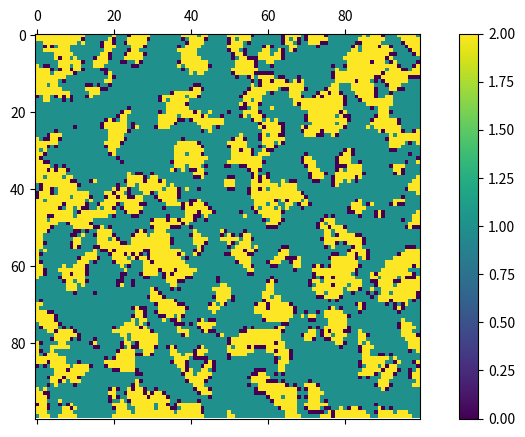

Python code for this plot:
import numpy as np
import matplotlib.pyplot as plt
import matplotlib.animation as animation

def choise(location):
    x = np.random.randint(0, location[0].size)
    y = np.random.randint(0, len(location))
    return (y,x)

def happines(location, adress, intolerance):
    y = adress[0]
    x = adress[1]
    races = []
    angry = 0
    if all(point > 0 for point in adress) and all(point < len(location) - 1 for point in adress):
        for i in (
            (location[y+1][x]), (location[y-1][x]),
            (location[y][x+1]), (location[y][x-1]),
            (location[y+1][x+1]), (location[y+1][x-1]),
            (location[y-1][x+1]), (location[y-1][x-1])
            ):
            races += [i]
    elif any(point == 0 for point in adress):
        if all(point == 0 for point in adress):
            for i in (
                (location[y][x+1]), (location[y-1][x]), (location[y-1][x+1])
                ):
                races += [i]
        elif y == 0 and x != 0 and x != len(location) - 1:
            for i in (
                (location[y+1][x]),
                (location[y][x+1]), (location[y][x-1]),
                (location[y+1][x+1]), (location[y+1][x-1]),
                ):
                races += [i]
        elif y != 0 and y != len(location) - 1 and x == 0:
            for i in (
                (location[y+1][x]), (location[y-1][x]),
                (location[y][x+1]),
                (location[y+1][x+1]),
                (location[y-1][x+1])                
                ):
                races += [i]
    elif any(point == len(location) - 1 for point in adress):
        if all(point == len(location) - 1 for point in adress):
            for i in (
                (location[y-1][x]),
                (location[y][x-1]),
                (location[y-1][x-1])
                ):
                races += [i]
        elif y == len(location) - 1 and x != 0 and x != len(location) - 1:
            for i in (
                (location[y-1][x]),
                (location[y][x+1]), (location[y][x-1]),
                (location[y-1][x+1]), (location[y-1][x-1])
                ):
                races += [i]
        elif y != len(location) - 1 and y != 0 and x == len(location) - 1:
            for i in (
                (location[y+1][x]), (location[y-1][x]),
                (location[y][x-1]),
                (location[y+1][x-1]),
                (location[y-1][x-1])
                ):
                races += [i]
    for race in races:
        if race != location[adress] and race != 0:
            angry += race
    if round(angry/8, 2) <= intolerance:
        return False
    else: 
        return True

def shiller(location, intolerance):
    agent = choise(location)
    run = happines(location, agent, intolerance)
    if run:
        houses = np.column_stack(np.where(location == 0))
        new_house = houses[np.random.choice(range(len(houses)))]
        location[new_house[0]][new_house[1]] = location[agent[0]][agent[1]]
        location[agent[0]][agent[1]] = 0
    return location

def update(frame):
    global city
    global intolerance
    city = shiller(city, intolerance)
    matrice.set_array(city)


intolerance = 0.4

empty = 0
white = 1
black = 2

p_empty = 0.1
p_white = 0.6
p_black = 0.3

steps = 200

city = np.random.choice([empty, white, black], (100,100), p = [p_empty, p_white, p_black])


fig, ax = plt.subplots(figsize=(10, 5), dpi=80)
matrice = ax.matshow(city)
plt.colorbar(matrice)

plt.imshow(city, interpolation= "none")
plt.show()

for i in range(int(1e5)):
    city = shiller(city, intolerance)
plt.imshow(city, interpolation= "none")
plt.show()

ani = animation.FuncAnimation(fig, update, frames = 15000, interval = 1)
plt.show()


